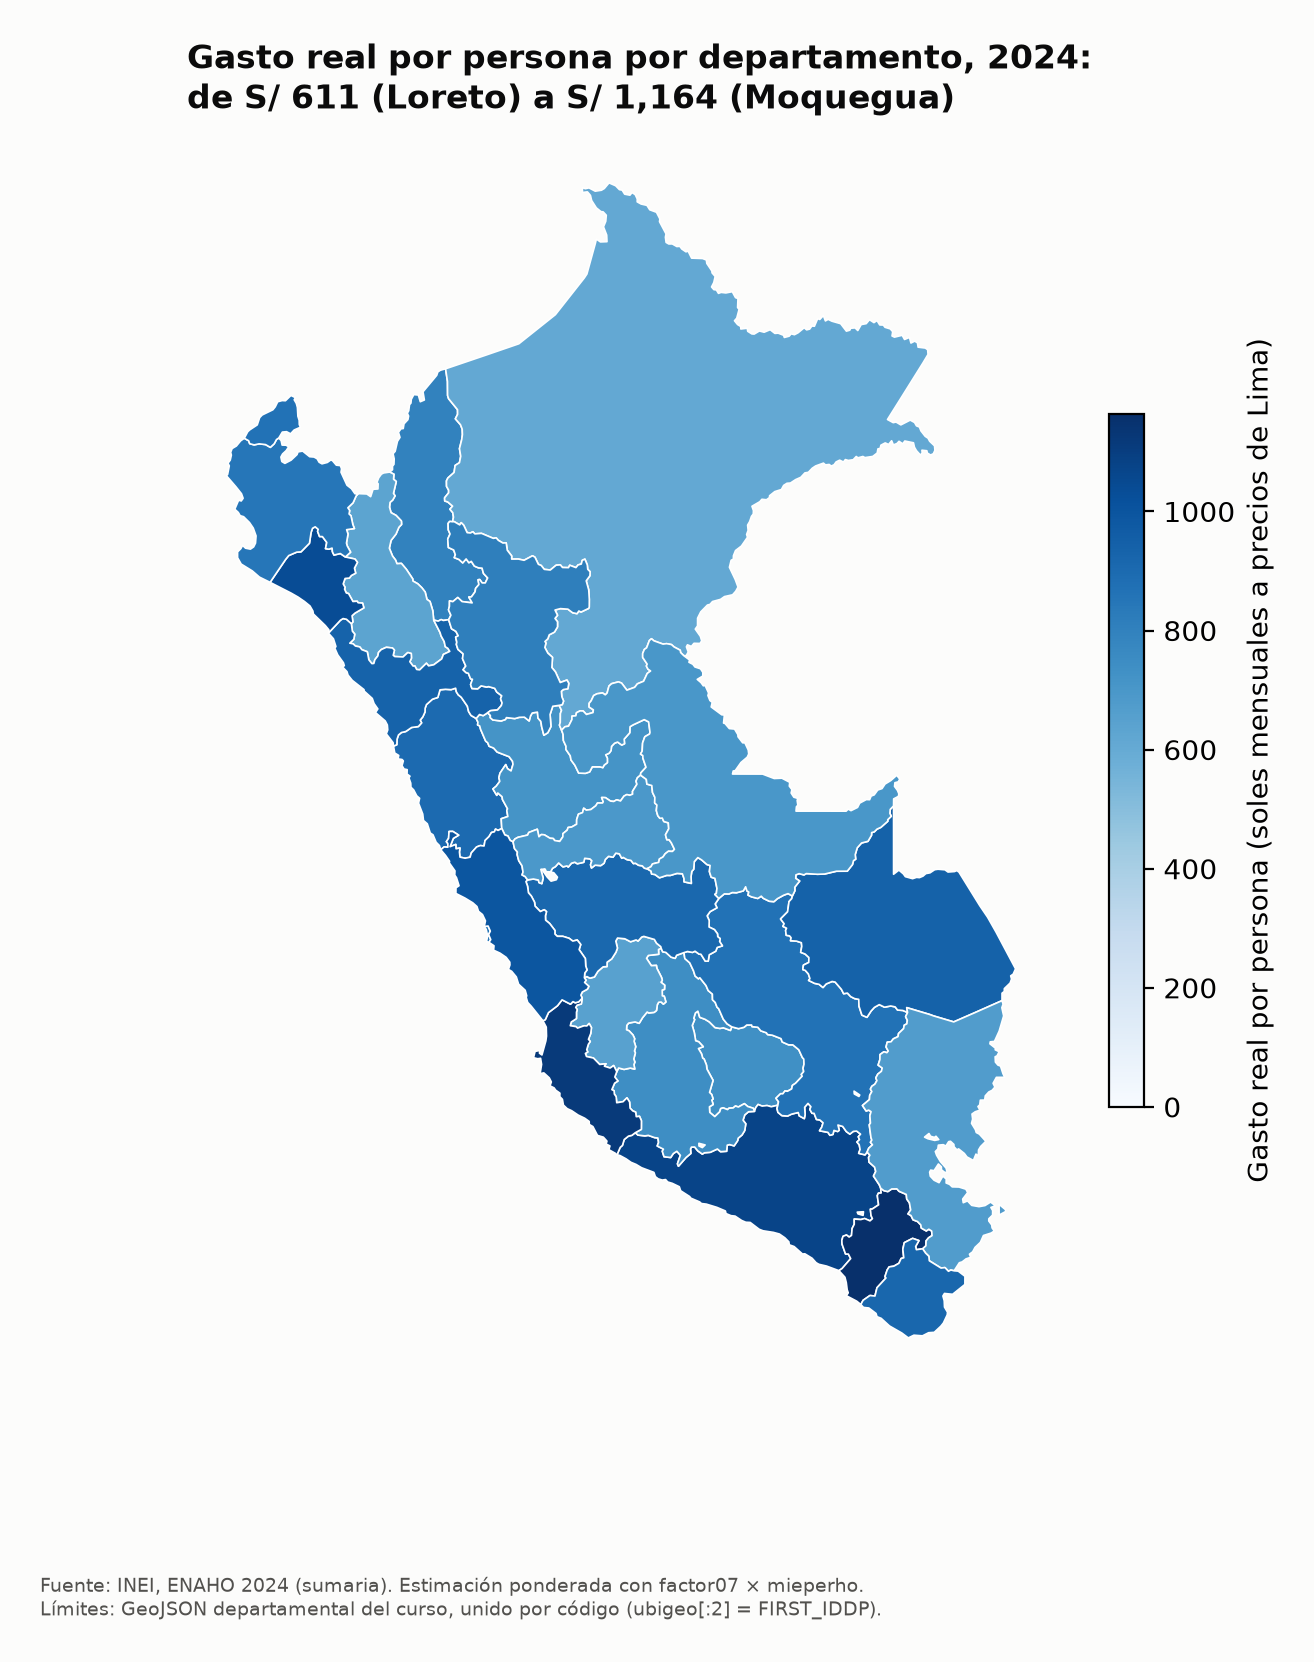

Values plotted in this chart, from the file beside it:
ccdd, departamento, gasto_real_pc
01, Amazonas, 799.5
02, Áncash, 904
03, Apurímac, 733.6
04, Arequipa, 1074
05, Ayacucho, 741.6
06, Cajamarca, 634
07, Callao, 845.8
08, Cusco, 865.1
09, Huancavelica, 646.5
10, Huánuco, 717.4
11, Ica, 1117
12, Junín, 912.6
13, La Libertad, 933.2
14, Lambayeque, 1038
15, Lima, 994.1
16, Loreto, 611
17, Madre de Dios, 937.2
18, Moquegua, 1164
19, Pasco, 692.3
20, Piura, 848.1
21, Puno, 674.4
22, San Martín, 812.2
23, Tacna, 915.1
24, Tumbes, 866.9
25, Ucayali, 702.4
